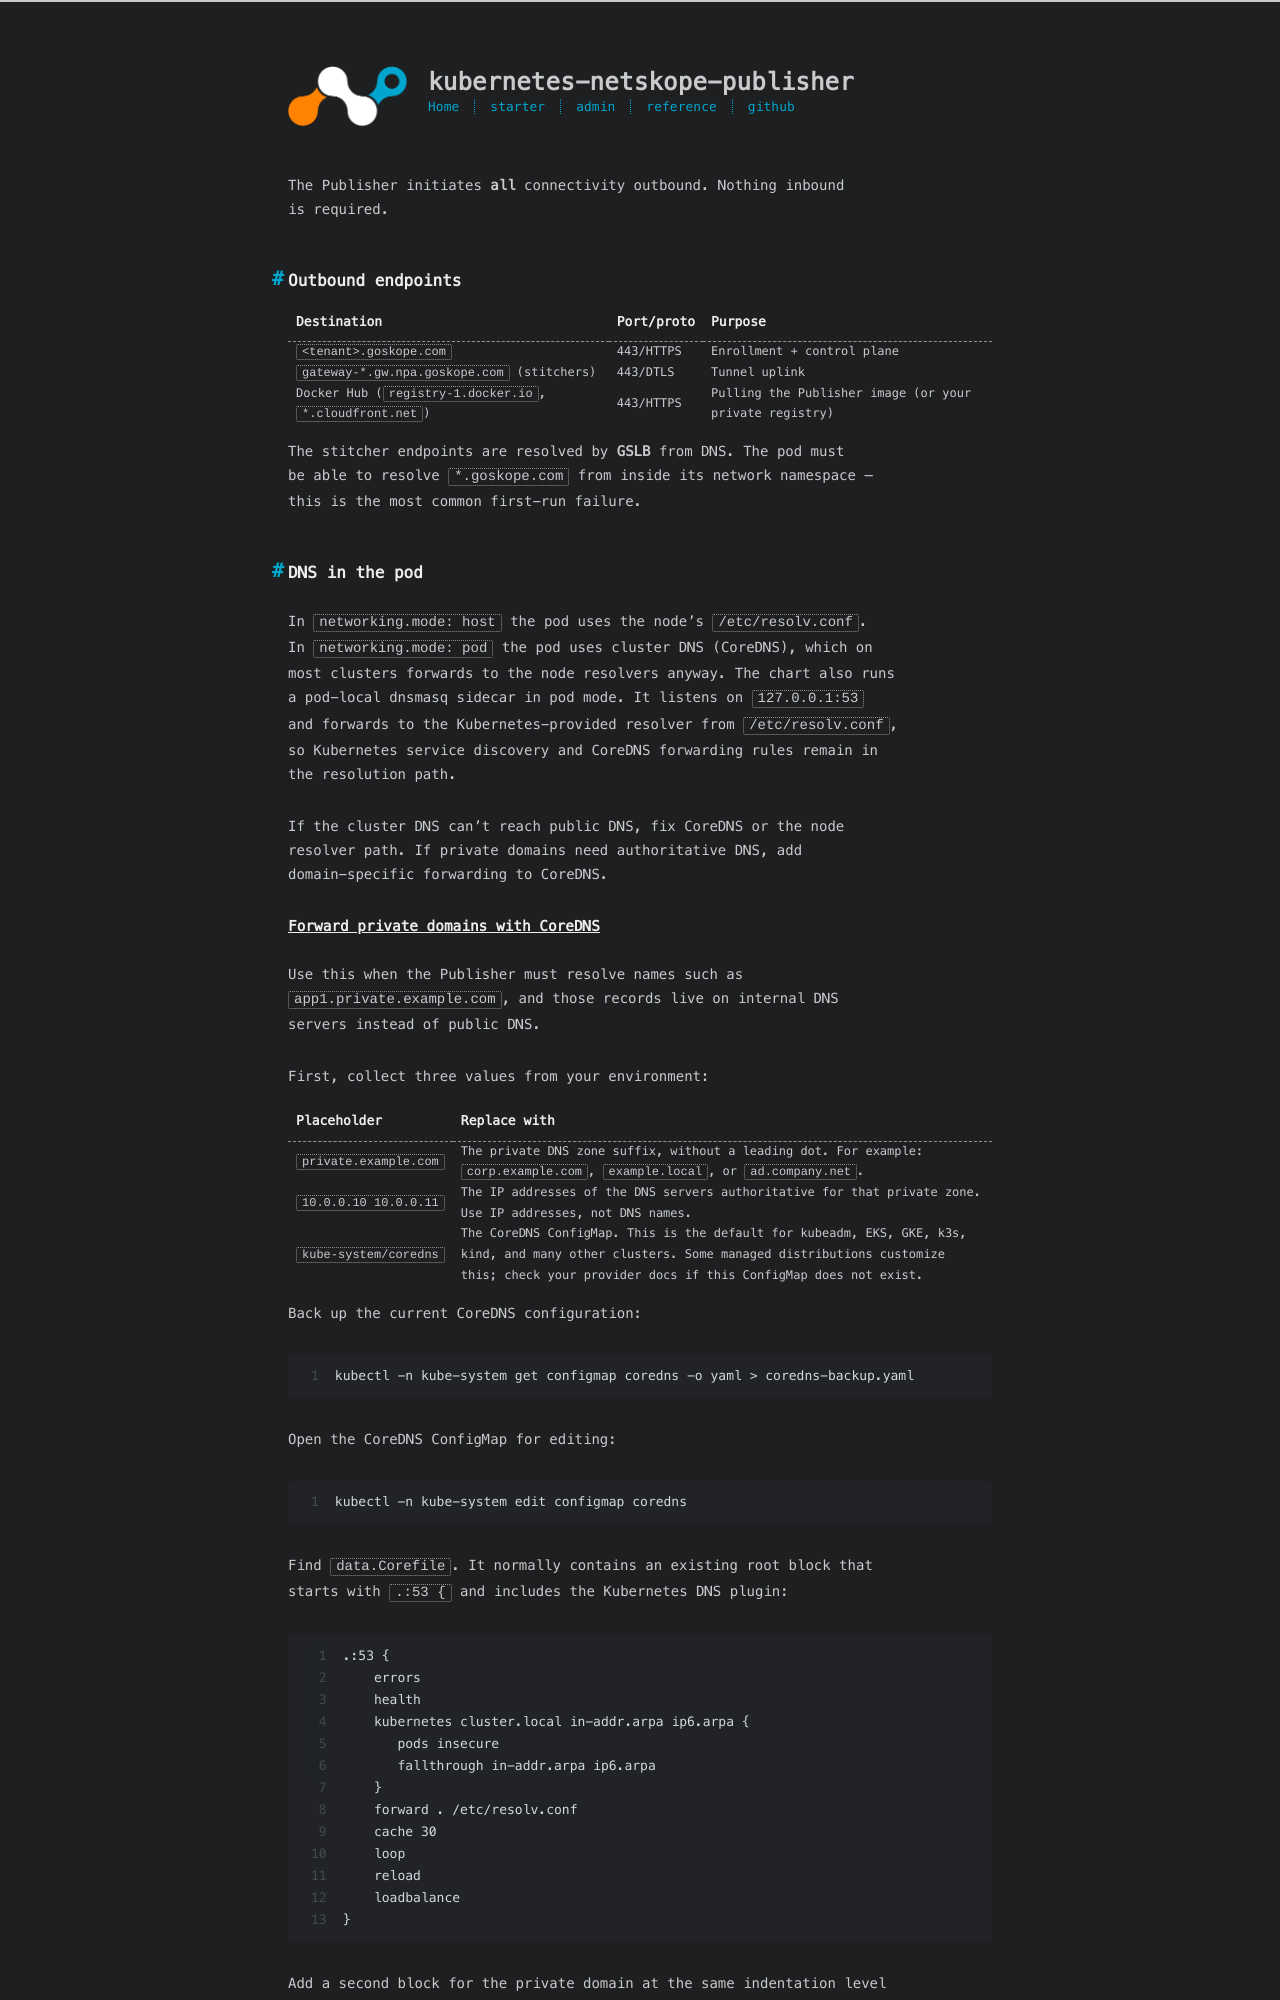

repository: johnneerdael/kubernetes-netskope-publisher · page: admin/concepts/connectivity.html · generator: jekyll

---
title: Connectivity requirements
date: 2026-05-18
---

The Publisher initiates **all** connectivity outbound. Nothing inbound
is required.

## Outbound endpoints

| Destination | Port/proto | Purpose |
|---|---|---|
| `<tenant>.goskope.com` | 443/HTTPS | Enrollment + control plane |
| `gateway-*.gw.npa.goskope.com` (stitchers) | 443/DTLS | Tunnel uplink |
| Docker Hub (`registry-1.docker.io`, `*.cloudfront.net`) | 443/HTTPS | Pulling the Publisher image (or your private registry) |

The stitcher endpoints are resolved by **GSLB** from DNS. The pod must
be able to resolve `*.goskope.com` from inside its network namespace —
this is the most common first-run failure.

## DNS in the pod

In `networking.mode: host` the pod uses the node's `/etc/resolv.conf`.
In `networking.mode: pod` the pod uses cluster DNS (CoreDNS), which on
most clusters forwards to the node resolvers anyway. The chart also runs
a pod-local dnsmasq sidecar in pod mode. It listens on `127.0.0.1:53`
and forwards to the Kubernetes-provided resolver from `/etc/resolv.conf`,
so Kubernetes service discovery and CoreDNS forwarding rules remain in
the resolution path.

If the cluster DNS can't reach public DNS, fix CoreDNS or the node
resolver path. If private domains need authoritative DNS, add
domain-specific forwarding to CoreDNS.
